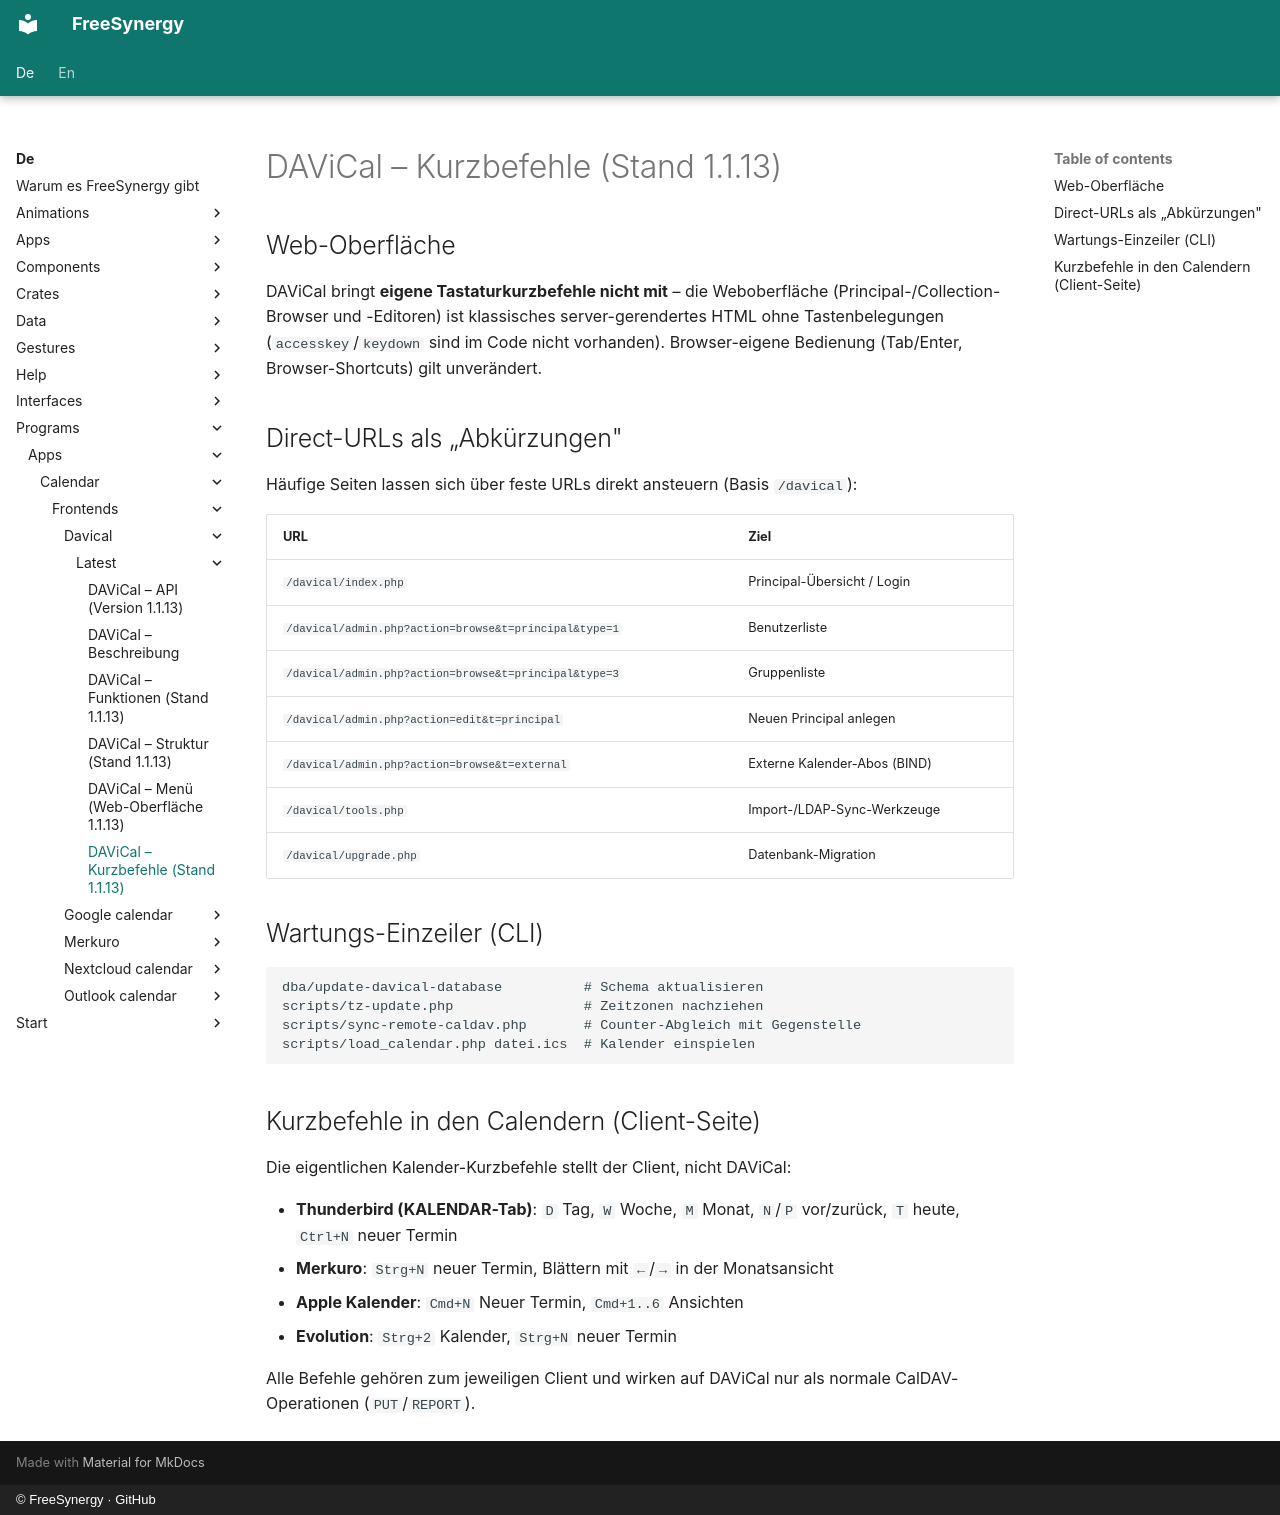

repository: FreeSynergy/fs-documentation · page: de/programs/apps/calendar/frontends/davical/latest/shortcuts/index.html · generator: mkdocs · copyright: © FreeSynergy · GitHub

# DAViCal – Kurzbefehle (Stand 1.1.13)

## Web-Oberfläche

DAViCal bringt **eigene Tastaturkurzbefehle nicht mit** – die Weboberfläche (Principal-/Collection-Browser und -Editoren) ist klassisches server-gerendertes HTML ohne Tastenbelegungen (`accesskey`/`keydown` sind im Code nicht vorhanden). Browser-eigene Bedienung (Tab/Enter, Browser-Shortcuts) gilt unverändert.

## Direct-URLs als „Abkürzungen"

Häufige Seiten lassen sich über feste URLs direkt ansteuern (Basis `/davical`):

| URL | Ziel |
|-----|------|
| `/davical/index.php` | Principal-Übersicht / Login |
| `/davical/admin.php?action=browse&t=principal&type=1` | Benutzerliste |
| `/davical/admin.php?action=browse&t=principal&type=3` | Gruppenliste |
| `/davical/admin.php?action=edit&t=principal` | Neuen Principal anlegen |
| `/davical/admin.php?action=browse&t=external` | Externe Kalender-Abos (BIND) |
| `/davical/tools.php` | Import-/LDAP-Sync-Werkzeuge |
| `/davical/upgrade.php` | Datenbank-Migration |

## Wartungs-Einzeiler (CLI)

```sh
dba/update-davical-database          # Schema aktualisieren
scripts/tz-update.php                # Zeitzonen nachziehen
scripts/sync-remote-caldav.php       # Counter-Abgleich mit Gegenstelle
scripts/load_calendar.php datei.ics  # Kalender einspielen
```

## Kurzbefehle in den Calendern (Client-Seite)

Die eigentlichen Kalender-Kurzbefehle stellt der Client, nicht DAViCal:

- **Thunderbird (KALENDAR-Tab)**: `D` Tag, `W` Woche, `M` Monat, `N`/`P` vor/zurück, `T` heute, `Ctrl+N` neuer Termin
- **Merkuro**: `Strg+N` neuer Termin, Blättern mit `←`/`→` in der Monatsansicht
- **Apple Kalender**: `Cmd+N` Neuer Termin, `Cmd+1..6` Ansichten
- **Evolution**: `Strg+2` Kalender, `Strg+N` neuer Termin

Alle Befehle gehören zum jeweiligen Client und wirken auf DAViCal nur als normale CalDAV-Operationen (`PUT`/`REPORT`).
